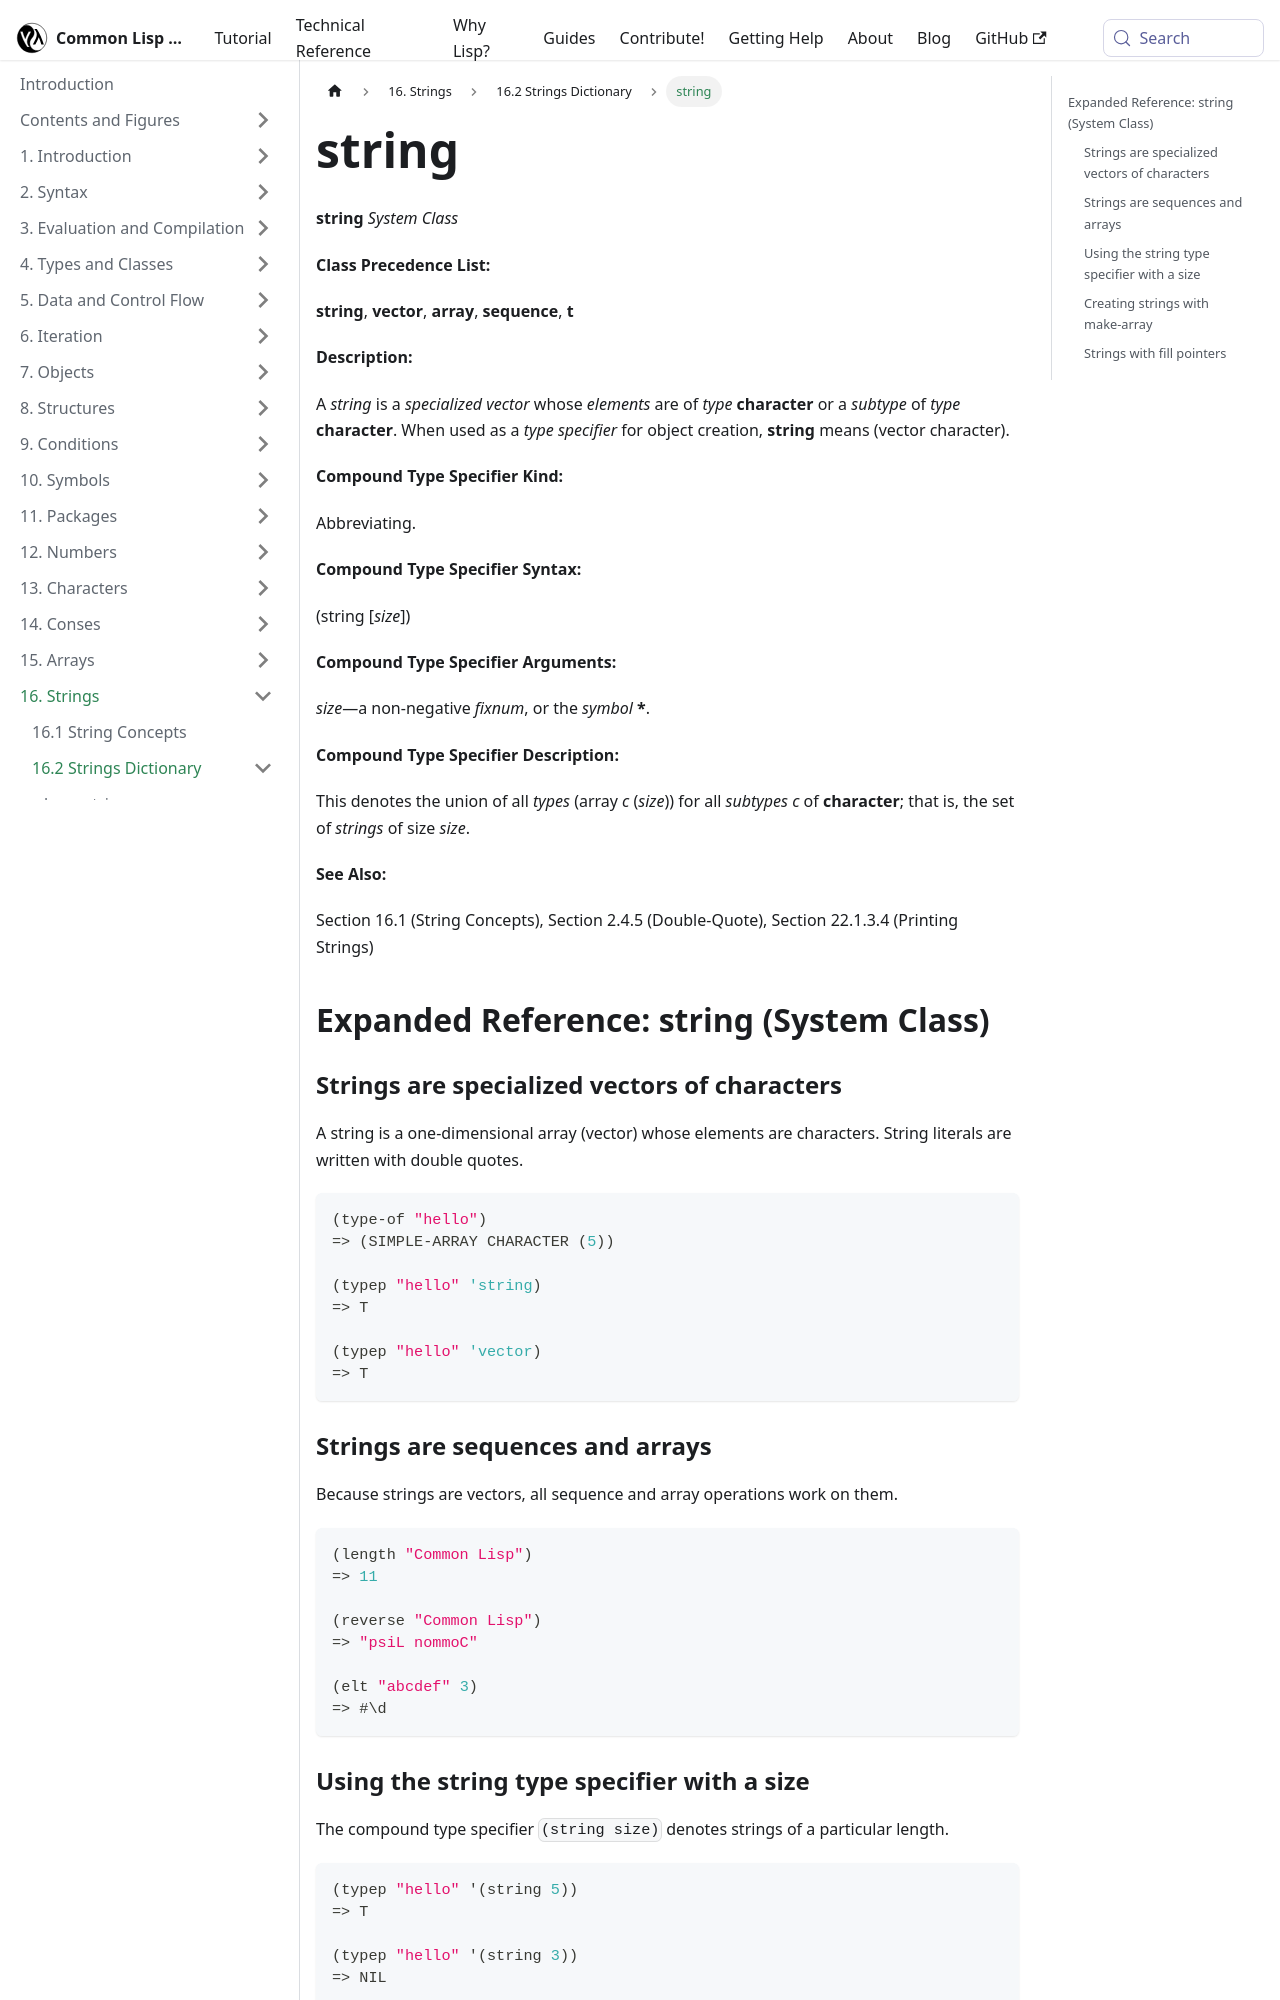

repository: lisp-docs/cl-language-reference · page: chap-16/bg-c-dictionary/string_system-class.html · generator: docusaurus

---
title: "string"
---

# string

import StringSystemClass from './_string_system-class.md';

<StringSystemClass />

## Expanded Reference: string (System Class)

### Strings are specialized vectors of characters

A string is a one-dimensional array (vector) whose elements are characters. String literals are written with double quotes.

```lisp
(type-of "hello")
=> (SIMPLE-ARRAY CHARACTER (5))

(typep "hello" 'string)
=> T

(typep "hello" 'vector)
=> T
```

### Strings are sequences and arrays

Because strings are vectors, all sequence and array operations work on them.

```lisp
(length "Common Lisp")
=> 11

(reverse "Common Lisp")
=> "psiL nommoC"

(elt "abcdef" 3)
=> #\d
```

### Using the string type specifier with a size

The compound type specifier `(string size)` denotes strings of a particular length.

```lisp
(typep "hello" '(string 5))
=> T

(typep "hello" '(string 3))
=> NIL

(typep "hello" '(string *))
=> T
```
